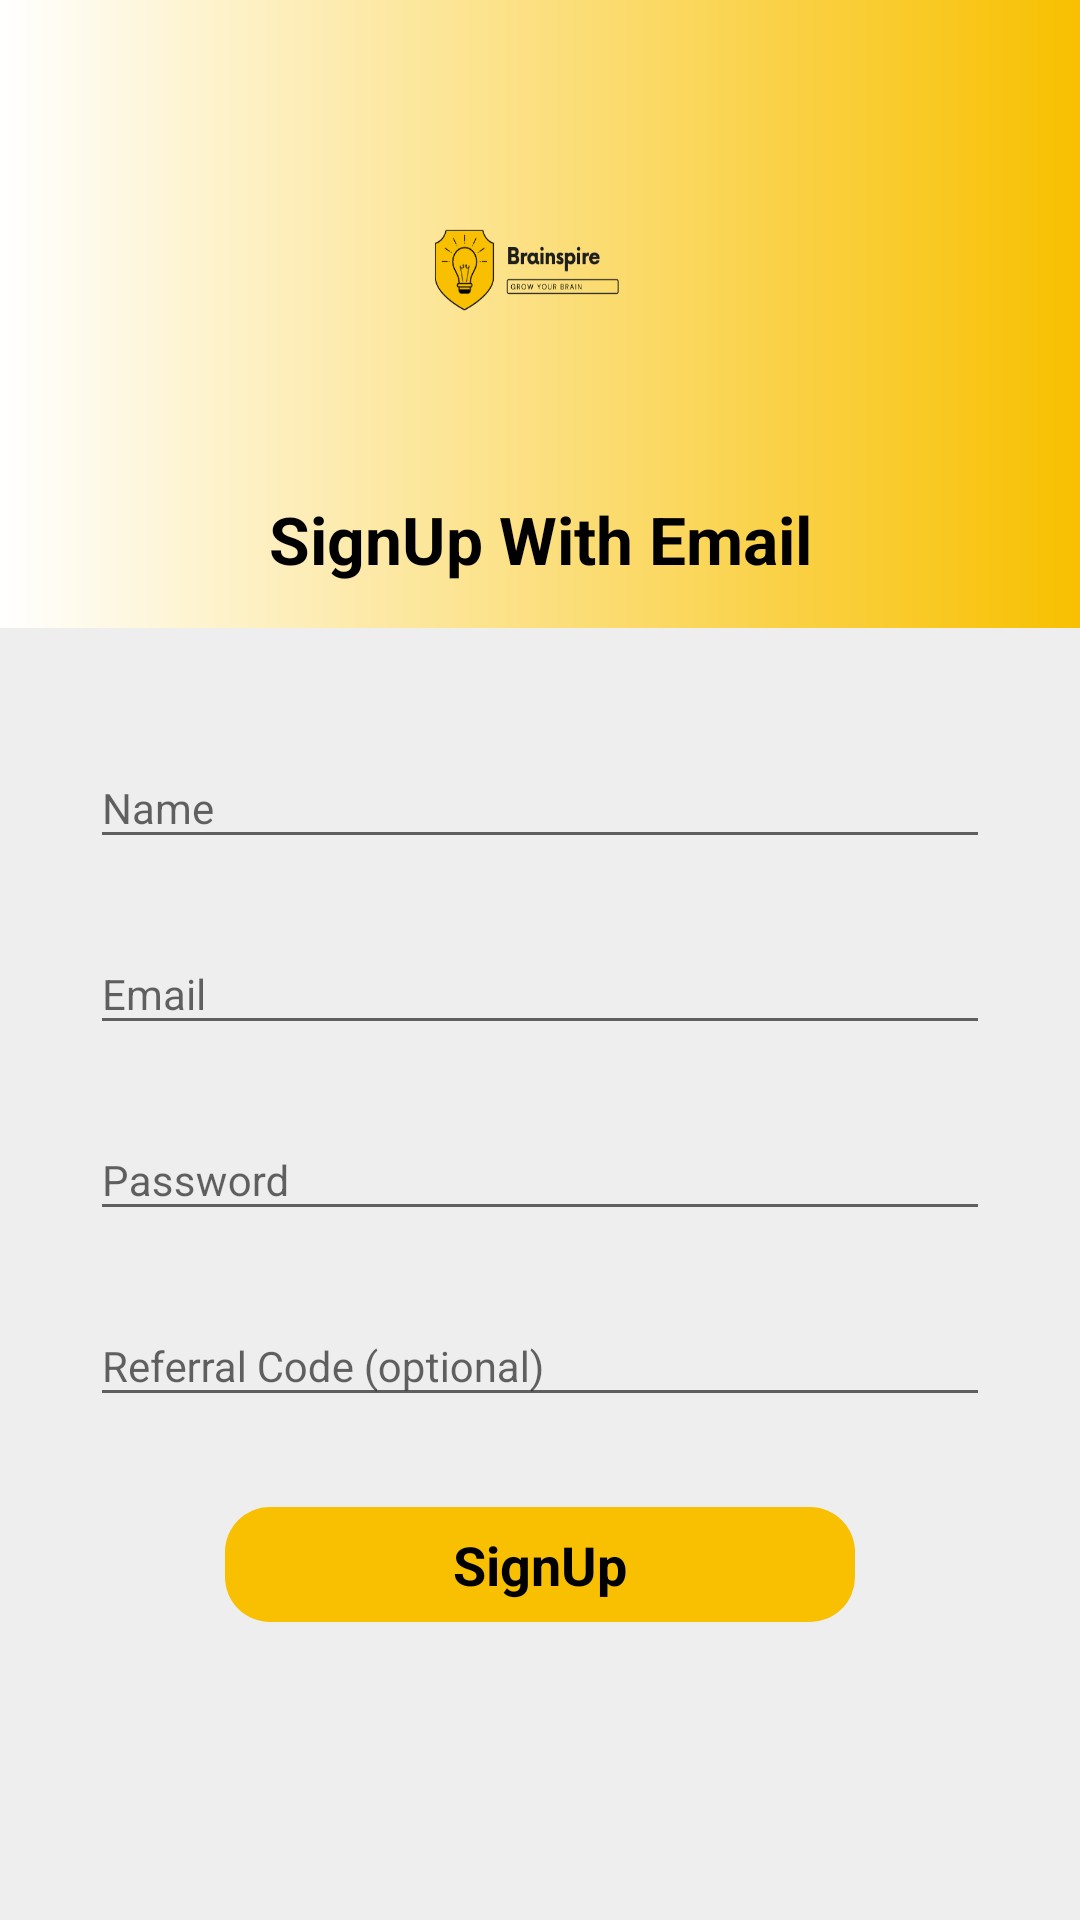

Reconstruct the res/layout file that produces this screen, plus the resources it refers to.
<!-- AndroidManifest.xml: application theme AppTheme -->
<!-- res/layout/activity_sign_up.xml -->
<?xml version="1.0" encoding="utf-8"?>

<LinearLayout xmlns:android="http://schemas.android.com/apk/res/android"
    xmlns:app="http://schemas.android.com/apk/res-auto"
    xmlns:tools="http://schemas.android.com/tools"
    android:layout_width="match_parent"
    android:layout_height="match_parent"
    android:background="@color/bg_color"
    android:orientation="vertical"

    tools:context=".activity.SignUpActivity">

    <LinearLayout
        android:layout_width="match_parent"
        android:layout_height="wrap_content"
        android:background="@drawable/header_bg"
        android:orientation="vertical">

        <ImageView
            android:id="@+id/imgTop"
            android:layout_width="100dp"
            android:layout_height="120dp"
            android:layout_gravity="center_horizontal"
            android:layout_marginTop="@dimen/option_btn_height"
            android:background="@drawable/brainspire_logo" />

        <TextView
            android:layout_width="match_parent"
            android:layout_height="wrap_content"
            android:layout_margin="@dimen/margin_dp"
            android:gravity="center"
            android:text="@string/signup_with"
            android:textAppearance="@style/TextAppearance.AppCompat.Large"
            android:textColor="@color/black"
            android:textStyle="bold" />
    </LinearLayout>

    <ScrollView
        android:layout_width="match_parent"
        android:layout_height="match_parent"
        android:scrollbars="none">

        <LinearLayout
            android:layout_width="match_parent"
            android:layout_height="wrap_content"
            android:layout_margin="@dimen/option_btn_height"
            android:orientation="vertical">


            <com.google.android.material.textfield.TextInputLayout
                android:id="@+id/inputName"
                android:layout_width="match_parent"
                android:layout_height="wrap_content"
                android:hint="@string/name">

                <com.google.android.material.textfield.TextInputEditText
                    android:id="@+id/edtName"
                    android:layout_width="match_parent"
                    android:layout_height="wrap_content"
                    android:drawablePadding="5dp"
                    android:textAppearance="@style/TextAppearance.AppCompat.Small"/>

            </com.google.android.material.textfield.TextInputLayout>


            <com.google.android.material.textfield.TextInputLayout
                android:id="@+id/inputEmail"
                android:layout_width="match_parent"
                android:layout_height="wrap_content"
                android:hint="@string/email"
                android:layout_marginTop="@dimen/margin_dp">

                <com.google.android.material.textfield.TextInputEditText
                    android:id="@+id/edtEmail"
                    android:layout_width="match_parent"
                    android:layout_height="wrap_content"

                    android:drawablePadding="5dp"
                    android:textAppearance="@style/TextAppearance.AppCompat.Small"
                    android:inputType="textEmailAddress" />
            </com.google.android.material.textfield.TextInputLayout>

            <com.google.android.material.textfield.TextInputLayout
                android:id="@+id/inputPass"
                android:layout_width="match_parent"
                android:layout_height="wrap_content"
                android:hint="@string/password"
                android:layout_marginTop="@dimen/margin_dp">

                <com.google.android.material.textfield.TextInputEditText
                    android:id="@+id/edtPassword"
                    android:layout_width="match_parent"
                    android:layout_height="wrap_content"

                    android:drawablePadding="5dp"
                    android:textAppearance="@style/TextAppearance.AppCompat.Small"
                    android:inputType="textPassword" />

            </com.google.android.material.textfield.TextInputLayout>

            <com.google.android.material.textfield.TextInputLayout

                android:layout_width="match_parent"
                android:layout_height="wrap_content"
                android:layout_marginTop="@dimen/margin_dp"
                android:hint="@string/refer">

                <com.google.android.material.textfield.TextInputEditText
                    android:id="@+id/edtRefer"
                    android:layout_width="match_parent"
                    android:layout_height="wrap_content"

                    android:drawablePadding="5dp"
                    android:textAppearance="@style/TextAppearance.AppCompat.Small"
                    android:inputType="textPassword" />

            </com.google.android.material.textfield.TextInputLayout>


            <TextView

                android:layout_width="match_parent"
                android:layout_height="wrap_content"
                android:layout_marginStart="@dimen/progress_h_w"
                android:layout_marginTop="@dimen/option_btn_height"
                android:layout_marginEnd="@dimen/progress_h_w"
                android:background="@drawable/left_btn_bg"
                android:gravity="center"
                android:onClick="SignUpWithEmail"
                android:padding="7dp"
                android:text="@string/signup"
                android:textAllCaps="false"
                android:textAppearance="@style/TextAppearance.AppCompat.Medium"
                android:textColor="@color/black"
                android:textStyle="bold" />

        </LinearLayout>
    </ScrollView>
</LinearLayout>
<!-- resources referenced by this layout -->
<resources>
  <color name="bg_color">#eee</color>
  <color name="black">#000000</color>
  <dimen name="margin_dp">15dp</dimen>
  <dimen name="option_btn_height">25dp</dimen>
  <dimen name="progress_h_w">40dp</dimen>
  <!-- drawable brainspire_logo: png bitmap (drawable-hdpi, 3725 bytes) -->
  <!-- drawable header_bg (drawable) -->
  <?xml version="1.0" encoding="utf-8"?>
  
  <shape xmlns:android="http://schemas.android.com/apk/res/android"
      android:shape="rectangle">
  
      <gradient
          android:angle="180"
          android:endColor="@color/white"
          android:startColor="@color/yellow" />
  </shape>
  <!-- drawable left_btn_bg (drawable) -->
  <?xml version="1.0" encoding="utf-8"?>
  
  <layer-list xmlns:android="http://schemas.android.com/apk/res/android">
      <item
          >
          <shape
              android:shape="rectangle">
              <solid android:color="@color/yellow" />
              <corners
                  android:radius="@dimen/margin_dp" />
          </shape>
      </item>
  
  </layer-list>
  <string name="email">Email</string>
  <string name="name">Name</string>
  <string name="password">Password</string>
  <string name="refer">Referral Code (optional)</string>
  <string name="signup">SignUp</string>
  <string name="signup_with">SignUp With Email</string>
  <style name="AppTheme" parent="Theme.AppCompat.Light.NoActionBar">
          <item name="colorPrimary">@color/colorPrimary</item>
          <item name="colorPrimaryDark">@color/colorPrimaryDark</item>
          <item name="colorAccent">@color/colorAccent</item>
          <item name="android:windowDisablePreview">true</item>
          <item name="android:homeAsUpIndicator">@drawable/ic_back</item>
  
          <item name="android:splitMotionEvents">false</item>
          <item name="android:windowEnableSplitTouch">false</item>
      </style>
  <color name="white">#ffffff</color>
  <color name="yellow">#F8C000</color>
  <color name="colorPrimary">#39819c</color>
  <color name="colorPrimaryDark">#306c83</color>
  <color name="colorAccent">#39819c</color>
</resources>
